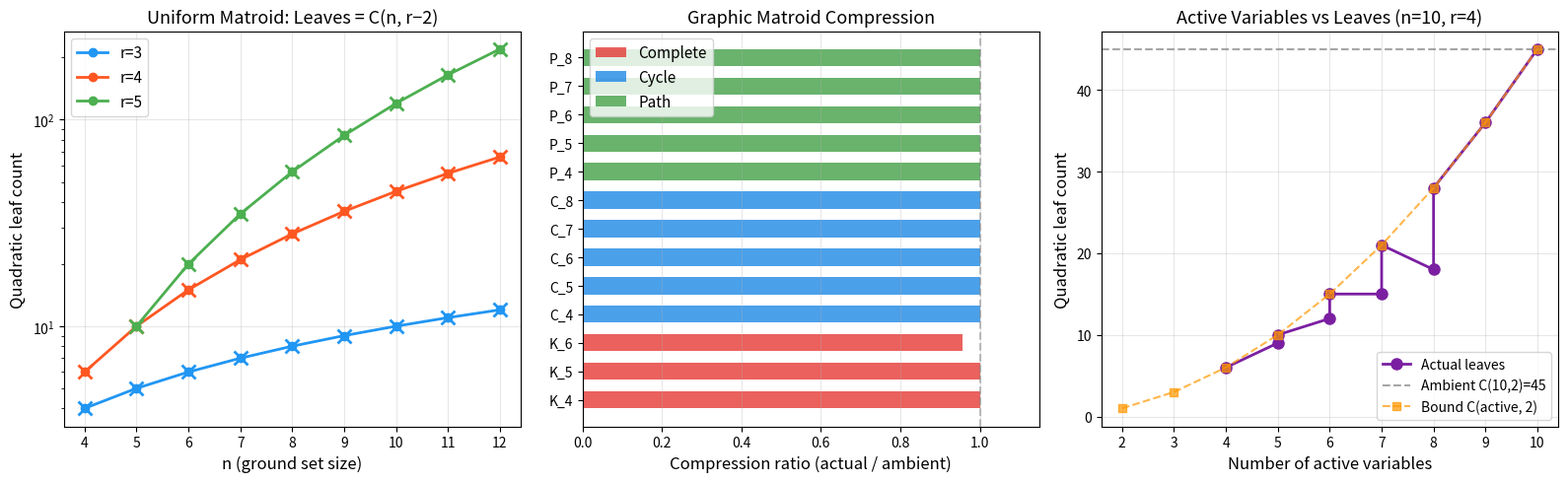

This figure's Python source:
"""
Visualization: Compression Ratios Across Matroid Families

This script creates a heatmap showing how the compression ratio
(actual quadratic leaves / ambient leaf count) varies across different
matroid families and parameters. The key insight is that sparse matroids
achieve significant compression, while uniform matroids show no compression.

Requires: numpy, matplotlib
"""

import numpy as np
import matplotlib.pyplot as plt
from itertools import combinations
from math import comb


# ======== Self-contained algorithm implementations ========

def independent_sets_of_size(bases, n, k):
    result = []
    for subset in combinations(range(n), k):
        fs = frozenset(subset)
        if any(fs <= B for B in bases):
            result.append(fs)
    return result


def count_leaves(bases, n, r):
    if r < 2:
        return 1
    return len(independent_sets_of_size(bases, n, r - 2))


def uniform_bases(n, r):
    return [frozenset(s) for s in combinations(range(n), r)]


def graphic_bases(edges, nv):
    ne = len(edges)
    rank = nv - 1
    bases = []
    for subset in combinations(range(ne), rank):
        adj = {v: set() for v in range(nv)}
        for idx in subset:
            u, v = edges[idx]
            adj[u].add(v)
            adj[v].add(u)
        visited = set()
        queue = [0]
        visited.add(0)
        while queue:
            node = queue.pop(0)
            for nb in adj[node]:
                if nb not in visited:
                    visited.add(nb)
                    queue.append(nb)
        if len(visited) == nv:
            bases.append(frozenset(subset))
    return bases


# ======== Generate data ========

fig, axes = plt.subplots(1, 3, figsize=(16, 5))

# Panel 1: Uniform matroid leaf counts vs C(n, r-2)
ns = range(4, 13)
rs = [3, 4, 5]
colors = ['#2196F3', '#FF5722', '#4CAF50']

ax1 = axes[0]
for r, color in zip(rs, colors):
    actual_vals = []
    expected_vals = []
    valid_ns = []
    for n in ns:
        if r <= n:
            bases = uniform_bases(n, r)
            actual = count_leaves(bases, n, r)
            expected = comb(n, r - 2)
            actual_vals.append(actual)
            expected_vals.append(expected)
            valid_ns.append(n)

    ax1.plot(valid_ns, expected_vals, 'o-', color=color, label=f'r={r}', linewidth=2)
    ax1.plot(valid_ns, actual_vals, 'x', color=color, markersize=10, markeredgewidth=2)

ax1.set_xlabel('n (ground set size)', fontsize=12)
ax1.set_ylabel('Quadratic leaf count', fontsize=12)
ax1.set_title('Uniform Matroid: Leaves = C(n, r−2)', fontsize=13)
ax1.legend(fontsize=11)
ax1.set_yscale('log')
ax1.grid(True, alpha=0.3)

# Panel 2: Compression ratios for graphic matroids
ax2 = axes[1]
graph_data = []

# Complete graphs K_n
for nv in range(4, 7):
    edges = [(i,j) for i in range(nv) for j in range(i+1,nv)]
    ne = len(edges)
    rank = nv - 1
    if rank < 2:
        continue
    bases = graphic_bases(edges, nv)
    if bases:
        actual = count_leaves(bases, ne, rank)
        ambient = comb(ne, rank - 2)
        ratio = actual / ambient if ambient > 0 else 1
        graph_data.append((f'K_{nv}', ratio, 'Complete'))

# Cycle graphs C_n
for nv in range(4, 9):
    edges = [(i, (i+1)%nv) for i in range(nv)]
    ne = len(edges)
    rank = nv - 1
    if rank < 2:
        continue
    bases = graphic_bases(edges, nv)
    if bases:
        actual = count_leaves(bases, ne, rank)
        ambient = comb(ne, rank - 2)
        ratio = actual / ambient if ambient > 0 else 1
        graph_data.append((f'C_{nv}', ratio, 'Cycle'))

# Path graphs P_n
for nv in range(4, 9):
    edges = [(i, i+1) for i in range(nv-1)]
    ne = len(edges)
    rank = nv - 1
    if rank < 2:
        continue
    bases = graphic_bases(edges, nv)
    if bases:
        actual = count_leaves(bases, ne, rank)
        ambient = comb(ne, rank - 2)
        ratio = actual / ambient if ambient > 0 else 1
        graph_data.append((f'P_{nv}', ratio, 'Path'))

# Sort and plot
categories = {'Complete': '#E53935', 'Cycle': '#1E88E5', 'Path': '#43A047'}
for cat, color in categories.items():
    items = [(name, ratio) for name, ratio, c in graph_data if c == cat]
    if items:
        names, ratios = zip(*items)
        ax2.barh(list(names), list(ratios), color=color, alpha=0.8, label=cat, height=0.6)

ax2.set_xlabel('Compression ratio (actual / ambient)', fontsize=12)
ax2.set_title('Graphic Matroid Compression', fontsize=13)
ax2.legend(fontsize=11)
ax2.axvline(x=1.0, color='gray', linestyle='--', alpha=0.5)
ax2.set_xlim(0, 1.15)
ax2.grid(True, alpha=0.3, axis='x')

# Panel 3: Active variables vs compression
ax3 = axes[2]
n_total = 10
r_val = 4

# Create different matroids with varying numbers of active variables
data_points = []

# Single basis with k elements
for k in range(r_val, n_total + 1):
    single_basis = [frozenset(range(k))]
    actual = count_leaves(single_basis, n_total, r_val)
    active = len(set().union(*single_basis))
    data_points.append((active, actual))

# Multiple bases
for num_bases in range(1, 6):
    bases = []
    for start in range(num_bases):
        b = frozenset(range(start, start + r_val))
        if max(b) < n_total:
            bases.append(b)
    if bases:
        actual = count_leaves(bases, n_total, r_val)
        active = len(set().union(*bases))
        data_points.append((active, actual))

actives, actuals = zip(*sorted(set(data_points)))
ambient_val = comb(n_total, r_val - 2)

ax3.plot(actives, actuals, 'o-', color='#7B1FA2', linewidth=2, markersize=8,
         label='Actual leaves')
ax3.axhline(y=ambient_val, color='gray', linestyle='--', alpha=0.7,
            label=f'Ambient C({n_total},{r_val-2})={ambient_val}')

# Plot C(active, r-2) bound
act_range = range(r_val - 2, n_total + 1)
bounds = [comb(a, r_val - 2) for a in act_range]
ax3.plot(list(act_range), bounds, 's--', color='#FF9800', alpha=0.7,
         label=f'Bound C(active, {r_val-2})')

ax3.set_xlabel('Number of active variables', fontsize=12)
ax3.set_ylabel('Quadratic leaf count', fontsize=12)
ax3.set_title(f'Active Variables vs Leaves (n={n_total}, r={r_val})', fontsize=13)
ax3.legend(fontsize=10)
ax3.grid(True, alpha=0.3)

plt.tight_layout()
plt.savefig('compression_analysis.png', dpi=150, bbox_inches='tight')
print("Saved visualization to compression_analysis.png")
